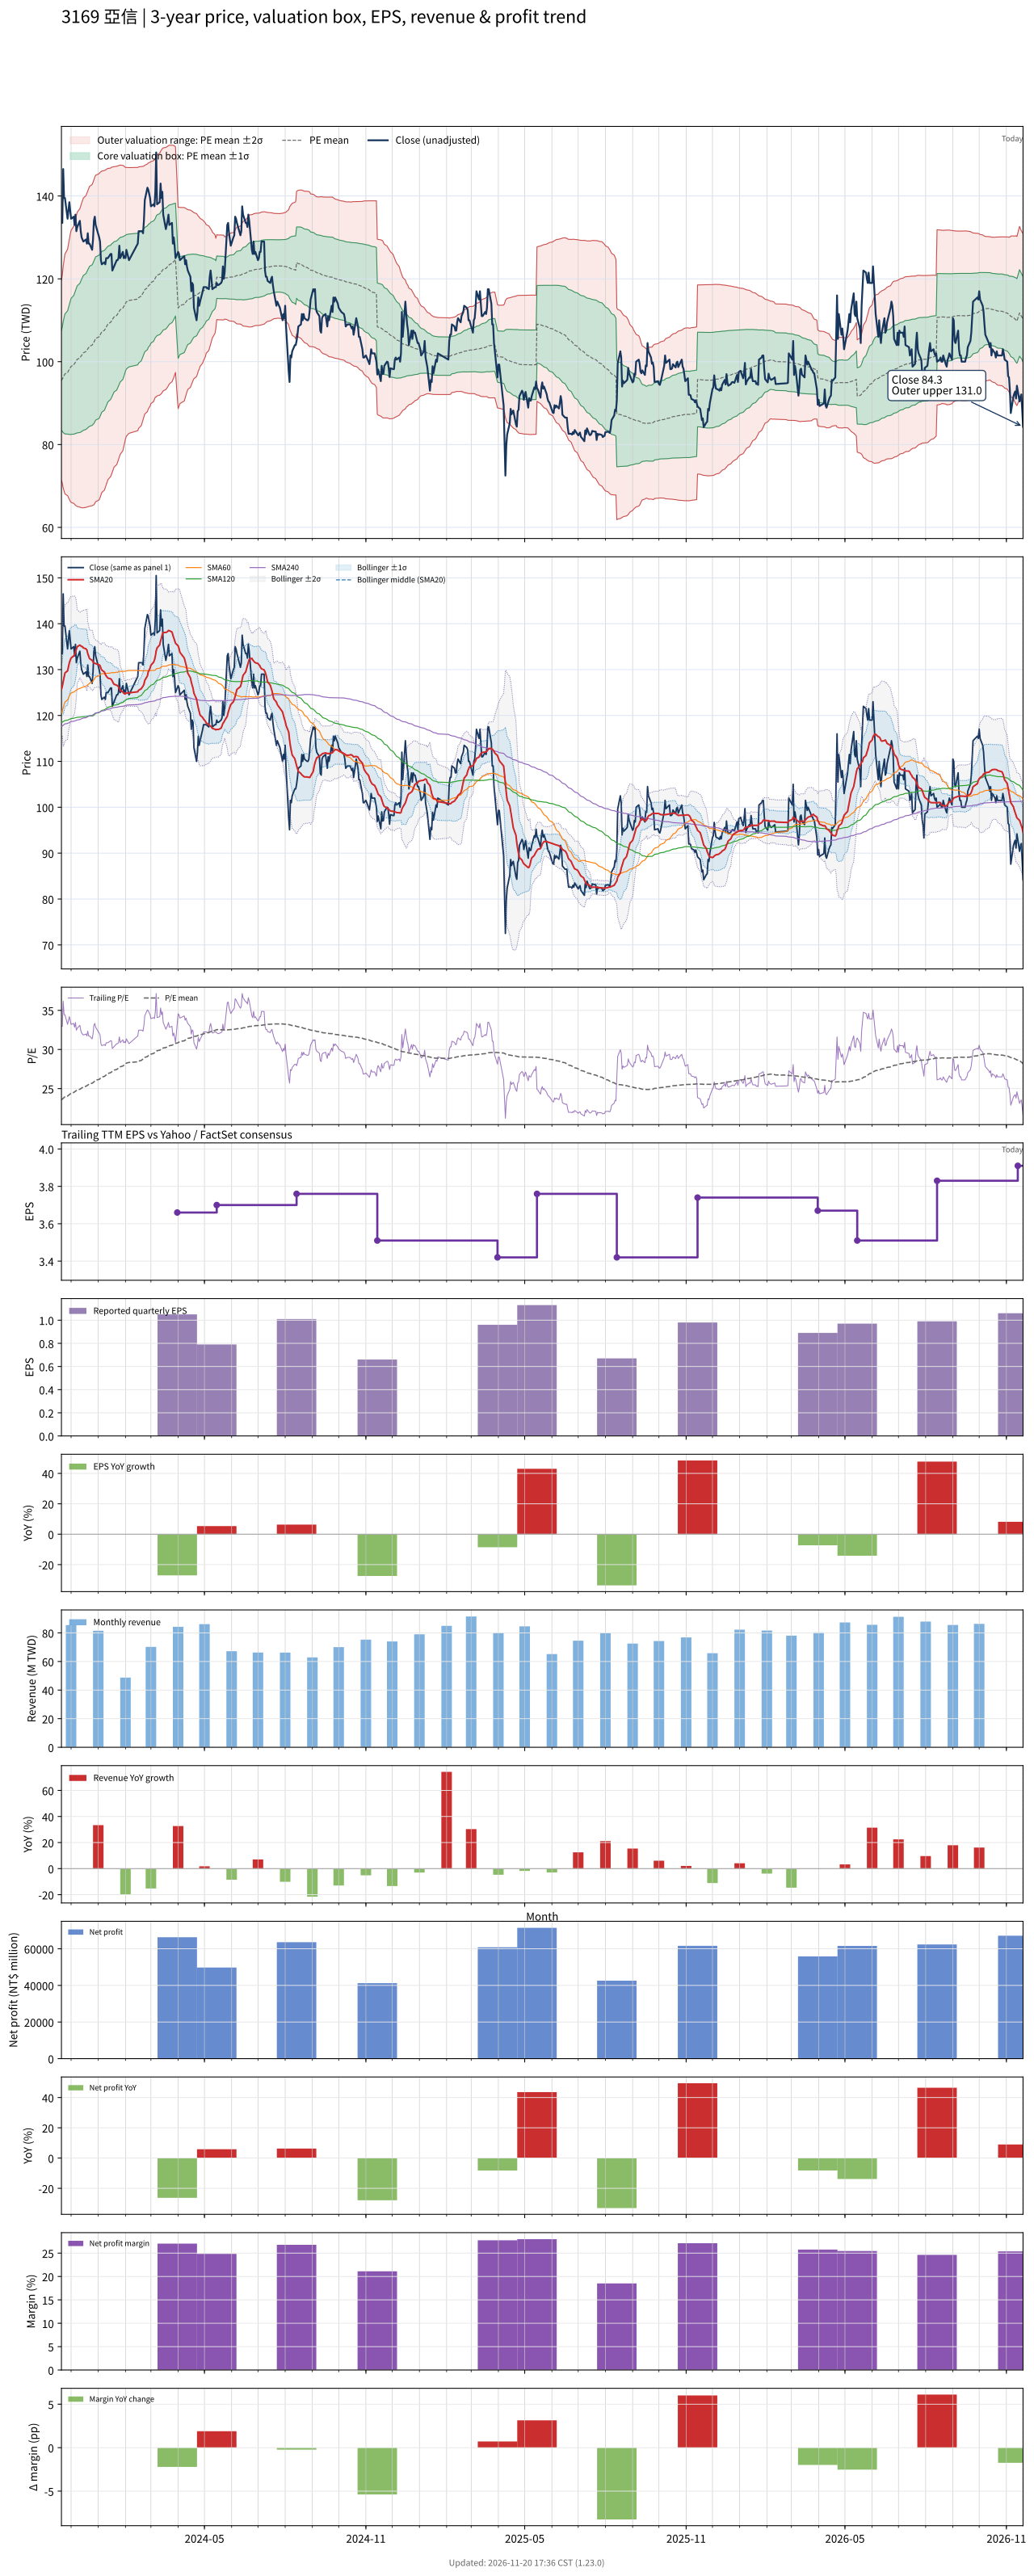

The table this chart was drawn from, first rows:
# chart-version: skill-stock-dynamic-val…
date, close, available_date, period_end, eps, ttm_eps, pe, pe_mean, pe_std, price_m2, price_m1, price_mean, price_p1, price_p2, forward_eps, forward_pe, forward_pe_mean, forward_pe_std, forward_price_m2, forward_price_m1, forward_price_mean, forward_price_p1, forward_price_p2, sma20
2023-11-20, 133.5, 2023-11-14, 2023-09-30, 0.91, 4.05, 32.96, 23.57, 2.982, 71.31, 83.38, 95.46, 107.5, 119.6, , , , , , , , , , 125.7
2023-11-21, 133.5, 2023-11-14, 2023-09-30, 0.91, 4.05, 32.96, 23.65, 3.102, 70.67, 83.24, 95.8, 108.4, 120.9, , , , , , , , , , 126.4
2023-11-22, 146.5, 2023-11-14, 2023-09-30, 0.91, 4.05, 36.17, 23.77, 3.304, 69.49, 82.87, 96.26, 109.6, 123, , , , , , , , , , 127.3
2023-11-23, 139.5, 2023-11-14, 2023-09-30, 0.91, 4.05, 34.44, 23.86, 3.444, 68.75, 82.7, 96.65, 110.6, 124.5, , , , , , , , , , 128.2
2023-11-24, 139.5, 2023-11-14, 2023-09-30, 0.91, 4.05, 34.44, 23.96, 3.576, 68.08, 82.56, 97.04, 111.5, 126, , , , , , , , , , 129.3
2023-11-27, 134.5, 2023-11-14, 2023-09-30, 0.91, 4.05, 33.21, 24.05, 3.671, 67.66, 82.53, 97.4, 112.3, 127.1, , , , , , , , , , 129.7
2023-11-28, 136.5, 2023-11-14, 2023-09-30, 0.91, 4.05, 33.7, 24.14, 3.774, 67.19, 82.48, 97.76, 113, 128.3, , , , , , , , , , 130.6
2023-11-29, 138.5, 2023-11-14, 2023-09-30, 0.91, 4.05, 34.2, 24.24, 3.881, 66.72, 82.44, 98.16, 113.9, 129.6, , , , , , , , , , 131.5
2023-11-30, 136.5, 2023-11-14, 2023-09-30, 0.91, 4.05, 33.7, 24.32, 3.975, 66.31, 82.41, 98.51, 114.6, 130.7, , , , , , , , , , 132.1
2023-12-01, 134.5, 2023-11-14, 2023-09-30, 0.91, 4.05, 33.21, 24.41, 4.053, 66.05, 82.46, 98.87, 115.3, 131.7, , , , , , , , , , 132.5
2023-12-04, 135, 2023-11-14, 2023-09-30, 0.91, 4.05, 33.33, 24.5, 4.13, 65.78, 82.51, 99.23, 116, 132.7, , , , , , , , , , 133
2023-12-05, 133, 2023-11-14, 2023-09-30, 0.91, 4.05, 32.84, 24.59, 4.196, 65.58, 82.58, 99.57, 116.6, 133.6, , , , , , , , , , 133.3
2023-12-06, 135.5, 2023-11-14, 2023-09-30, 0.91, 4.05, 33.46, 24.67, 4.271, 65.33, 82.63, 99.92, 117.2, 134.5, , , , , , , , , , 133.8
2023-12-07, 131.5, 2023-11-14, 2023-09-30, 0.91, 4.05, 32.47, 24.75, 4.327, 65.2, 82.72, 100.2, 117.8, 135.3, , , , , , , , , , 134.4
2023-12-08, 132.5, 2023-11-14, 2023-09-30, 0.91, 4.05, 32.72, 24.83, 4.385, 65.05, 82.81, 100.6, 118.3, 136.1, , , , , , , , , , 135
2023-12-11, 134, 2023-11-14, 2023-09-30, 0.91, 4.05, 33.09, 24.91, 4.446, 64.89, 82.9, 100.9, 118.9, 136.9, , , , , , , , , , 135.3
2023-12-12, 131.5, 2023-11-14, 2023-09-30, 0.91, 4.05, 32.47, 24.99, 4.497, 64.79, 83, 101.2, 119.4, 137.6, , , , , , , , , , 135.2
2023-12-13, 130, 2023-11-14, 2023-09-30, 0.91, 4.05, 32.1, 25.07, 4.54, 64.75, 83.13, 101.5, 119.9, 138.3, , , , , , , , , , 135
2023-12-14, 129.5, 2023-11-14, 2023-09-30, 0.91, 4.05, 31.98, 25.14, 4.58, 64.72, 83.27, 101.8, 120.4, 138.9, , , , , , , , , , 135
2023-12-15, 129, 2023-11-14, 2023-09-30, 0.91, 4.05, 31.85, 25.22, 4.614, 64.75, 83.44, 102.1, 120.8, 139.5, , , , , , , , , , 134.7
2023-12-18, 129.5, 2023-11-14, 2023-09-30, 0.91, 4.05, 31.98, 25.3, 4.646, 64.82, 83.64, 102.5, 121.3, 140.1, , , , , , , , , , 134.5
2023-12-19, 128.5, 2023-11-14, 2023-09-30, 0.91, 4.05, 31.73, 25.38, 4.674, 64.93, 83.86, 102.8, 121.7, 140.6, , , , , , , , , , 134.3
2023-12-20, 131, 2023-11-14, 2023-09-30, 0.91, 4.05, 32.35, 25.46, 4.71, 64.96, 84.04, 103.1, 122.2, 141.3, , , , , , , , , , 133.5
2023-12-21, 128.5, 2023-11-14, 2023-09-30, 0.91, 4.05, 31.73, 25.54, 4.737, 65.05, 84.24, 103.4, 122.6, 141.8, , , , , , , , , , 132.9
2023-12-22, 128.5, 2023-11-14, 2023-09-30, 0.91, 4.05, 31.73, 25.61, 4.766, 65.1, 84.41, 103.7, 123, 142.3, , , , , , , , , , 132.4
2023-12-25, 127, 2023-11-14, 2023-09-30, 0.91, 4.05, 31.36, 25.68, 4.786, 65.24, 84.62, 104, 123.4, 142.8, , , , , , , , , , 132
2023-12-26, 129.5, 2023-11-14, 2023-09-30, 0.91, 4.05, 31.98, 25.76, 4.811, 65.36, 84.84, 104.3, 123.8, 143.3, , , , , , , , , , 131.7
2023-12-27, 134, 2023-11-14, 2023-09-30, 0.91, 4.05, 33.09, 25.85, 4.844, 65.46, 85.08, 104.7, 124.3, 143.9, , , , , , , , , , 131.4
2023-12-28, 135, 2023-11-14, 2023-09-30, 0.91, 4.05, 33.33, 25.96, 4.862, 65.77, 85.46, 105.1, 124.8, 144.5, , , , , , , , , , 131.4
2023-12-29, 133, 2023-11-14, 2023-09-30, 0.91, 4.05, 32.84, 26.07, 4.865, 66.2, 85.9, 105.6, 125.3, 145, , , , , , , , , , 131.3
2024-01-02, 130, 2023-11-14, 2023-09-30, 0.91, 4.05, 32.1, 26.18, 4.862, 66.63, 86.32, 106, 125.7, 145.4, , , , , , , , , , 131.1
2024-01-03, 129, 2023-11-14, 2023-09-30, 0.91, 4.05, 31.85, 26.28, 4.847, 67.18, 86.81, 106.4, 126.1, 145.7, , , , , , , , , , 130.8
2024-01-04, 124.5, 2023-11-14, 2023-09-30, 0.91, 4.05, 30.74, 26.38, 4.818, 67.81, 87.32, 106.8, 126.3, 145.9, , , , , , , , , , 130.3
2024-01-05, 123.5, 2023-11-14, 2023-09-30, 0.91, 4.05, 30.49, 26.47, 4.791, 68.4, 87.8, 107.2, 126.6, 146, , , , , , , , , , 129.9
2024-01-08, 124, 2023-11-14, 2023-09-30, 0.91, 4.05, 30.62, 26.56, 4.763, 69, 88.29, 107.6, 126.9, 146.2, , , , , , , , , , 129.5
2024-01-09, 123.5, 2023-11-14, 2023-09-30, 0.91, 4.05, 30.49, 26.66, 4.727, 69.67, 88.82, 108, 127.1, 146.2, , , , , , , , , , 128.9
2024-01-10, 125, 2023-11-14, 2023-09-30, 0.91, 4.05, 30.86, 26.75, 4.701, 70.26, 89.29, 108.3, 127.4, 146.4, , , , , , , , , , 128.6
2024-01-11, 125, 2023-11-14, 2023-09-30, 0.91, 4.05, 30.86, 26.84, 4.672, 70.86, 89.78, 108.7, 127.6, 146.5, , , , , , , , , , 128.4
2024-01-12, 125, 2023-11-14, 2023-09-30, 0.91, 4.05, 30.86, 26.94, 4.637, 71.53, 90.31, 109.1, 127.9, 146.6, , , , , , , , , , 128.2
2024-01-15, 126, 2023-11-14, 2023-09-30, 0.91, 4.05, 31.11, 27.03, 4.598, 72.25, 90.87, 109.5, 128.1, 146.7, , , , , , , , , , 128
2024-01-16, 126, 2023-11-14, 2023-09-30, 0.91, 4.05, 31.11, 27.12, 4.578, 72.75, 91.29, 109.8, 128.4, 146.9, , , , , , , , , , 127.8
2024-01-17, 122, 2023-11-14, 2023-09-30, 0.91, 4.05, 30.12, 27.2, 4.544, 73.35, 91.76, 110.2, 128.6, 147, , , , , , , , , , 127.5
2024-01-18, 122.5, 2023-11-14, 2023-09-30, 0.91, 4.05, 30.25, 27.28, 4.513, 73.93, 92.21, 110.5, 128.8, 147, , , , , , , , , , 127.1
2024-01-19, 123, 2023-11-14, 2023-09-30, 0.91, 4.05, 30.37, 27.36, 4.476, 74.56, 92.69, 110.8, 128.9, 147.1, , , , , , , , , , 126.8
2024-01-22, 124.5, 2023-11-14, 2023-09-30, 0.91, 4.05, 30.74, 27.45, 4.446, 75.14, 93.15, 111.2, 129.2, 147.2, , , , , , , , , , 126.6
2024-01-23, 124.5, 2023-11-14, 2023-09-30, 0.91, 4.05, 30.74, 27.53, 4.416, 75.72, 93.6, 111.5, 129.4, 147.3, , , , , , , , , , 126.5
2024-01-24, 125, 2023-11-14, 2023-09-30, 0.91, 4.05, 30.86, 27.61, 4.377, 76.38, 94.11, 111.8, 129.6, 147.3, , , , , , , , , , 126.2
2024-01-25, 128, 2023-11-14, 2023-09-30, 0.91, 4.05, 31.6, 27.7, 4.347, 76.99, 94.59, 112.2, 129.8, 147.4, , , , , , , , , , 126
2024-01-26, 125, 2023-11-14, 2023-09-30, 0.91, 4.05, 30.86, 27.79, 4.309, 77.64, 95.09, 112.5, 130, 147.4, , , , , , , , , , 125.5
2024-01-29, 126.5, 2023-11-14, 2023-09-30, 0.91, 4.05, 31.23, 27.89, 4.252, 78.49, 95.72, 112.9, 130.2, 147.4, , , , , , , , , , 125.1
2024-01-30, 125, 2023-11-14, 2023-09-30, 0.91, 4.05, 30.86, 27.98, 4.19, 79.38, 96.35, 113.3, 130.3, 147.3, , , , , , , , , , 124.9
2024-01-31, 125.5, 2023-11-14, 2023-09-30, 0.91, 4.05, 30.99, 28.08, 4.119, 80.36, 97.04, 113.7, 130.4, 147.1, , , , , , , , , , 124.7
2024-02-01, 125, 2023-11-14, 2023-09-30, 0.91, 4.05, 30.86, 28.18, 4.045, 81.35, 97.73, 114.1, 130.5, 146.9, , , , , , , , , , 124.7
2024-02-02, 127, 2023-11-14, 2023-09-30, 0.91, 4.05, 31.36, 28.26, 4.004, 82.02, 98.24, 114.5, 130.7, 146.9, , , , , , , , , , 124.9
2024-02-05, 124.5, 2023-11-14, 2023-09-30, 0.91, 4.05, 30.74, 28.34, 3.959, 82.71, 98.74, 114.8, 130.8, 146.8, , , , , , , , , , 124.9
2024-02-15, 128.5, 2023-11-14, 2023-09-30, 0.91, 4.05, 31.73, 28.42, 3.922, 83.34, 99.23, 115.1, 131, 146.9, , , , , , , , , , 125.2
2024-02-16, 131.5, 2023-11-14, 2023-09-30, 0.91, 4.05, 32.47, 28.51, 3.896, 83.91, 99.69, 115.5, 131.2, 147, , , , , , , , , , 125.5
2024-02-19, 131.5, 2023-11-14, 2023-09-30, 0.91, 4.05, 32.47, 28.6, 3.86, 84.56, 100.2, 115.8, 131.5, 147.1, , , , , , , , , , 125.8
2024-02-20, 131.5, 2023-11-14, 2023-09-30, 0.91, 4.05, 32.47, 28.69, 3.821, 85.25, 100.7, 116.2, 131.7, 147.2, , , , , , , , , , 126.2
... 669 more rows
